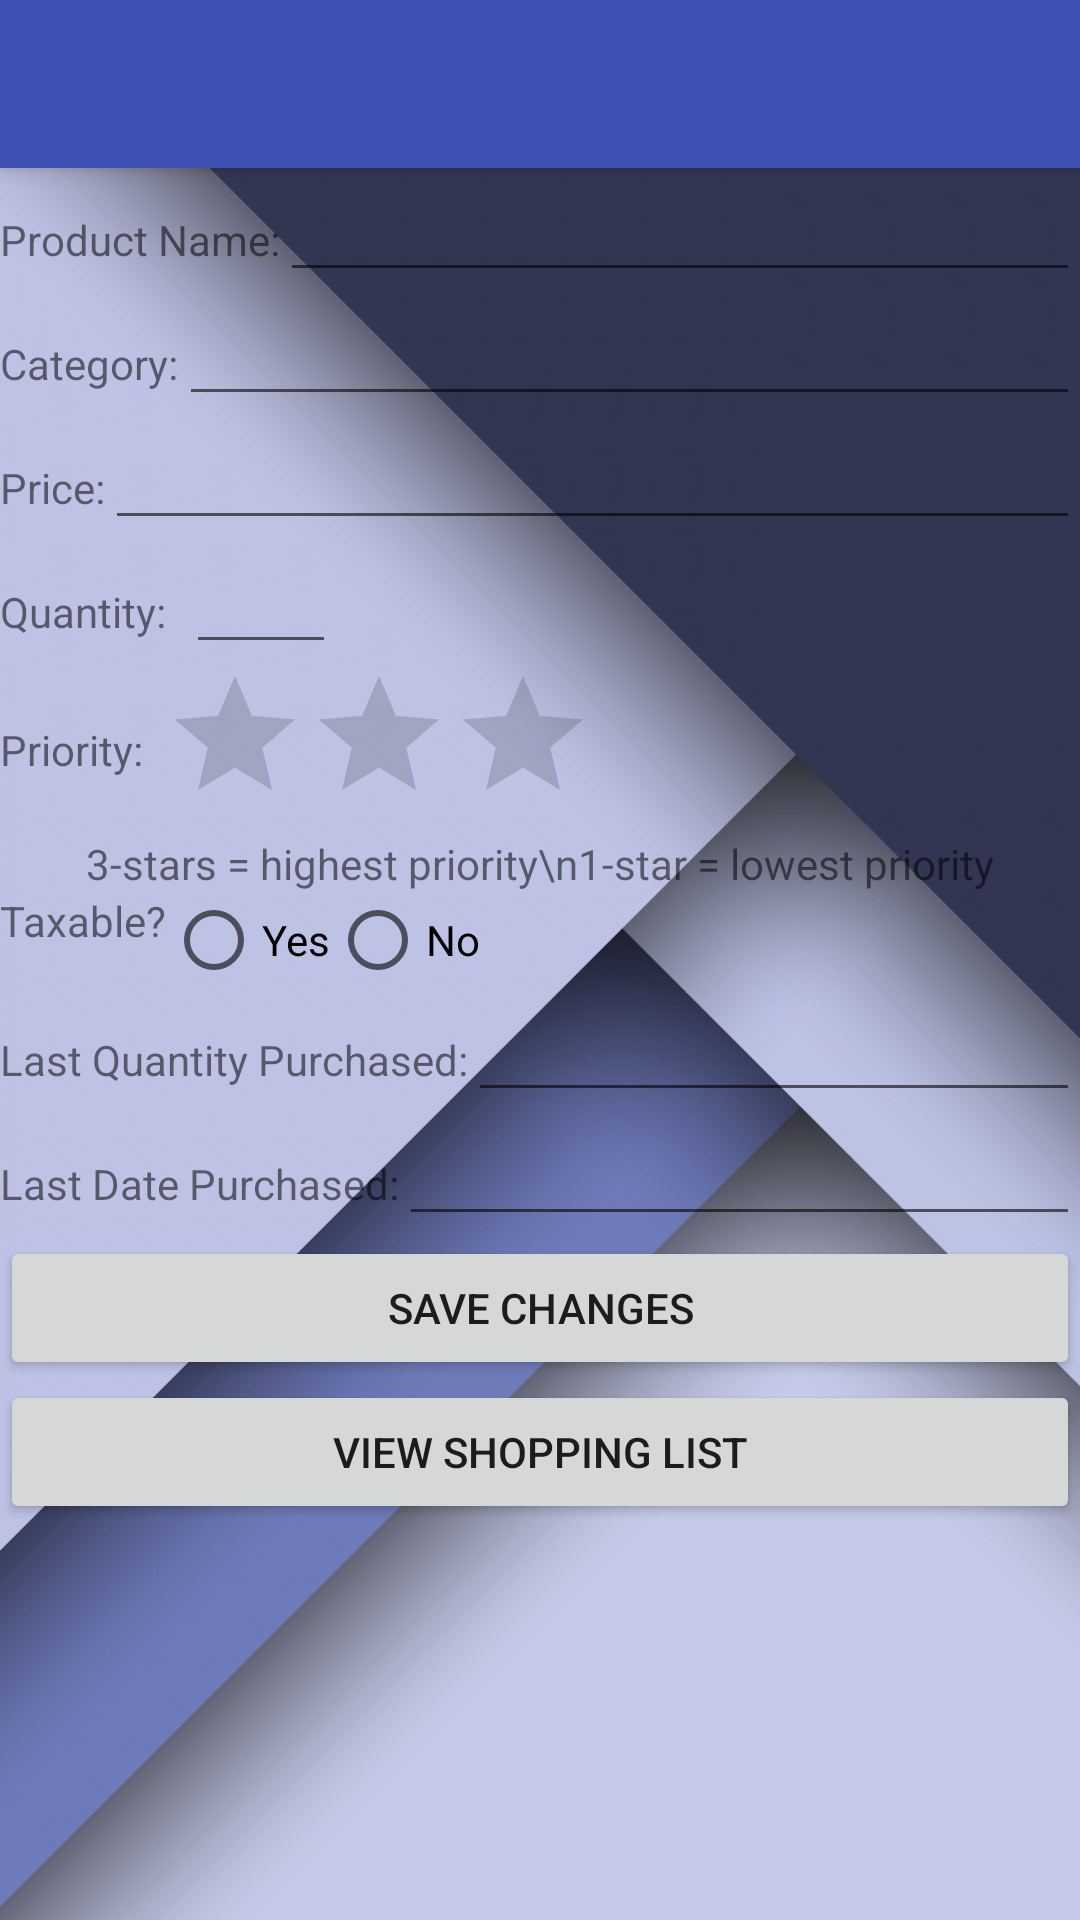

Layout XML and referenced resources for this Android screen:
<!-- AndroidManifest.xml: application theme AppTheme -->
<!-- res/layout/activity_edit.xml -->
<LinearLayout xmlns:android="http://schemas.android.com/apk/res/android"
               xmlns:tools="http://schemas.android.com/tools"
               xmlns:app="http://schemas.android.com/apk/res-auto"
               android:orientation="vertical"
               android:layout_width="match_parent"
               android:layout_height="wrap_content"
               android:background="@drawable/backgroundtwo"
               tools:context="com.example.android.shoppingapp3.ui.EditActivity">

<include
    android:id="@+id/tool_bar"
    layout="@layout/tool_bar">
</include>

<ScrollView
    android:layout_width="match_parent"
    android:layout_height="wrap_content">

    <RelativeLayout android:layout_width="match_parent"
                    android:layout_height="wrap_content">

        <LinearLayout
            android:orientation="horizontal"
            android:layout_width="fill_parent"
            android:layout_height="wrap_content"
            android:id="@+id/layout1"
            android:layout_alignParentStart="true">

            <TextView
                android:layout_width="wrap_content"
                android:layout_height="wrap_content"
                android:text="@string/product_name_label"
                android:id="@+id/productNameLabel"/>

            <EditText
                android:layout_width="match_parent"
                android:layout_height="wrap_content"
                android:id="@+id/productNameEditText"
                android:inputType="textMultiLine"/>

        </LinearLayout>

        <LinearLayout
            android:orientation="horizontal"
            android:layout_width="fill_parent"
            android:layout_height="wrap_content"
            android:layout_below="@+id/layout1"
            android:id="@+id/layout2"
            android:layout_alignParentStart="true">

            <TextView
                android:layout_width="wrap_content"
                android:layout_height="wrap_content"
                android:text="Category:"
                android:id="@+id/categoryLabel"/>

            <EditText
                android:layout_width="match_parent"
                android:layout_height="wrap_content"
                android:id="@+id/categoryEditText"
                android:inputType="textMultiLine"/>

        </LinearLayout>

        <LinearLayout
            android:orientation="horizontal"
            android:layout_width="fill_parent"
            android:layout_height="wrap_content"
            android:layout_below="@+id/layout2"
            android:layout_alignParentLeft="true"
            android:layout_alignParentStart="true"
            android:id="@+id/layout3">

            <TextView
                android:layout_width="wrap_content"
                android:layout_height="wrap_content"
                android:text="@string/price_label"
                android:id="@+id/priceLabel"/>

            <EditText
                android:layout_width="match_parent"
                android:layout_height="wrap_content"
                android:id="@+id/priceEditText"
                android:textColor="@android:color/white"
                android:inputType="numberDecimal"/>

        </LinearLayout>

        <LinearLayout
            android:orientation="horizontal"
            android:layout_width="fill_parent"
            android:layout_height="wrap_content"
            android:layout_below="@+id/layout3"
            android:layout_alignParentLeft="true"
            android:layout_alignParentStart="true"
            android:id="@+id/layout4">

            <TextView
                android:layout_width="wrap_content"
                android:layout_height="wrap_content"
                android:text="Quantity:  "
                android:id="@+id/textView3"/>

            <EditText
                android:layout_width="50dp"
                android:layout_height="wrap_content"
                android:ems="10"
                android:id="@+id/quantityEditText"
                android:textColor="@android:color/white"
                android:gravity="center_horizontal"
                android:inputType="number"/>

        </LinearLayout>

        <LinearLayout
            android:orientation="horizontal"
            android:layout_width="fill_parent"
            android:layout_height="wrap_content"
            android:layout_below="@+id/layout4"
            android:layout_alignParentLeft="true"
            android:layout_alignParentStart="true"
            android:id="@+id/layout5">

            <TextView
                android:layout_width="wrap_content"
                android:layout_height="match_parent"
                android:text="Priority:  "
                android:id="@+id/textView4"
                android:gravity="center_vertical"/>

            <RatingBar
                android:id="@+id/ratingBar"
                android:layout_width="wrap_content"
                android:layout_height="wrap_content"
                android:numStars="3"
                android:stepSize="1.0"
                android:rating="0" />

        </LinearLayout>

        <TextView
            android:layout_width="match_parent"
            android:layout_height="wrap_content"
            android:layout_below="@id/layout5"
            android:text="3-stars = highest priority\n1-star = lowest priority"
            android:id="@+id/textView5"
            android:gravity="center_horizontal"/>

        <LinearLayout
            android:orientation="horizontal"
            android:layout_width="match_parent"
            android:layout_height="wrap_content"
            android:layout_below="@id/textView5"
            android:id="@+id/layout6">

            <TextView
                android:layout_width="wrap_content"
                android:layout_height="wrap_content"
                android:text="Taxable?"
                android:id="@+id/textView7"/>

            <RadioGroup android:layout_width="wrap_content"
                        android:layout_height="wrap_content"
                        android:orientation="horizontal"
                        android:id="@+id/radioGroup"
                        android:gravity="center_horizontal">

                <RadioButton
                    android:layout_width="wrap_content"
                    android:layout_height="wrap_content"
                    android:text="Yes"
                    android:onClick="onRadioButtonClicked"
                    android:id="@+id/yesRadioButton"/>

                <RadioButton
                    android:layout_width="wrap_content"
                    android:layout_height="wrap_content"
                    android:text="No"
                    android:onClick="onRadioButtonClicked"
                    android:id="@+id/noRadioButton"/>

            </RadioGroup>

        </LinearLayout>

        <LinearLayout
            android:orientation="horizontal"
            android:layout_width="fill_parent"
            android:layout_height="wrap_content"
            android:layout_below="@+id/layout6"
            android:layout_alignParentLeft="true"
            android:layout_alignParentStart="true"
            android:id="@+id/layout7">

            <TextView
                android:layout_width="wrap_content"
                android:layout_height="wrap_content"
                android:text="Last Quantity Purchased:"
                android:id="@+id/lastQuantityPurchasedLabel"/>

            <EditText
                android:layout_width="match_parent"
                android:layout_height="wrap_content"
                android:id="@+id/lastQuantityPurchasedEditText"
                android:textColor="@android:color/white"
                android:inputType="number"/>

        </LinearLayout>

        <LinearLayout
            android:orientation="horizontal"
            android:layout_width="fill_parent"
            android:layout_height="wrap_content"
            android:layout_below="@+id/layout7"
            android:layout_alignParentLeft="true"
            android:layout_alignParentStart="true"
            android:id="@+id/layout8">

            <TextView
                android:layout_width="wrap_content"
                android:layout_height="wrap_content"
                android:text="Last Date Purchased:"
                android:id="@+id/lastDatePurchasedLabel"/>

            <EditText
                android:layout_width="match_parent"
                android:layout_height="wrap_content"
                android:id="@+id/lastDatePurchasedEditText"
                android:textColor="@android:color/white"
                android:inputType="text"/>

        </LinearLayout>

        <Button

            android:id="@+id/save_changes_button"
            android:layout_below="@+id/layout8"
            android:layout_width="match_parent"
            android:layout_height="wrap_content"
            android:layout_centerHorizontal="true"
            android:text="Save Changes"/>

        <Button
            android:layout_width="match_parent"
            android:layout_height="wrap_content"
            android:text="@string/view_shopping_list"
            android:id="@+id/display_button"
            android:layout_below="@+id/save_changes_button"
            android:layout_centerHorizontal="true"/>


    </RelativeLayout>

</ScrollView>

</LinearLayout>
<!-- res/layout/tool_bar.xml (included above) -->
<?xml version="1.0" encoding="utf-8"?>

<android.support.v7.widget.Toolbar xmlns:android="http://schemas.android.com/apk/res/android"
                                   android:layout_width="match_parent"
                                   android:layout_height="@dimen/toolbar_standard_height"
                                   android:background="@color/ColorPrimary"
                                   android:theme="@style/ThemeOverlay.AppCompat.Dark"
                                   android:elevation="4dp">

</android.support.v7.widget.Toolbar>
<!-- resources referenced by this layout -->
<resources>
  <color name="ColorPrimary">#3F51B5</color>
  <dimen name="toolbar_standard_height">56dp</dimen>
  <!-- drawable backgroundtwo: jpg bitmap (drawable-hdpi, 94524 bytes) -->
  <string name="price_label">Price:</string>
  <string name="product_name_label">Product Name:</string>
  <string name="view_shopping_list">View Shopping List</string>
  <style name="AppTheme" parent="Theme.AppCompat.Light.NoActionBar">
          
  
          <item name="colorPrimary">@color/ColorPrimary</item>
          <item name="colorPrimaryDark">@color/ColorPrimaryDark</item>
          <item name="colorAccent">@color/ColorAccent</item>
  
      </style>
  <color name="ColorPrimaryDark">#303F9F</color>
  <color name="ColorAccent">#009688</color>
</resources>
